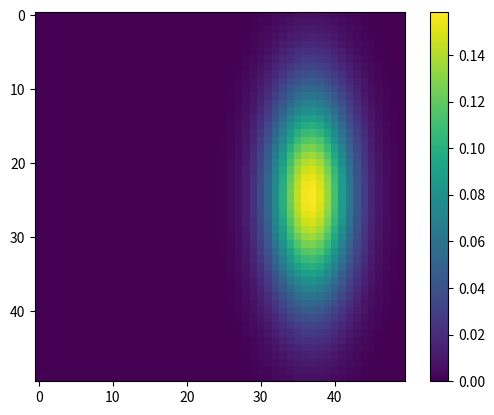

Here is the Python script that generated this plot:
import matplotlib.pyplot as plt

%matplotlib inline

import pandas as pd
import numpy as np

from mpl_toolkits.mplot3d import Axes3D

def gamma(x, y, mu_x, mu_y, sigma):
    'the gaussian function'
    return (np.exp(-(np.power(x - mu_x, 2) + np.power(y - mu_y, 2))
                    / (2*sigma**2))
             / (2 * np.pi * sigma**2))

# uncomment to get the doc, this basically does a cartesian product
#np.meshgrid?

domain_x = np.linspace(-2*np.pi, 2*np.pi)   
domain_y = np.linspace(0, 5)

# creating the grid 
X, Y = np.meshgrid(domain_x, domain_y)

# the default number of points in linspace() is 50
# so through meshgrid we get 50 x 50 points
# that cover the rectangular domain
X.shape   # Y.shape is the same

Z = gamma(X, Y, np.pi, 2.5, 1)  # we compute Z for each couple (x, y)

# and now we can display :
fig = plt.figure()  # we create a figure
ax = Axes3D(fig)    # we create the (3D) axis of the figure 

# plotting
ax.plot_surface(X, Y, Z, cmap='summer');

# alternatively, we could also have displayed
# Z as an image, but in that case we lose 
# references to X and Y domains

plt.imshow(Z)
plt.axis('on')  # to how the axis 
cc = plt.colorbar()

# 1
d_x = 4
d_y = 5
step = 0.25

x = np.arange(-d_x, d_x, step)
y = np.arange(-d_y, d_y, step)

# 2
x_mg, y_mg = np.meshgrid(x, y)

# 3  
d = np.sqrt(x_mg**2 + y_mg**2)

# 4
z = np.sin(d)

# 5
fig = plt.figure()
ax = Axes3D(fig)

# 6
ax.plot_surface(x_mg, y_mg, z, cmap='Reds')
d.shape

# 1
d_x = 4
d_y = 5
step = 0.25

x = np.arange(-d_x, d_x, step)
y = np.arange(-d_y, d_y, step)

# 2
x_mg, y_mg = np.meshgrid(x, y)

# 7 
def dist (a, b):
    return np.sqrt(a**2 + b**2)

# 4
z = np.sin(dist(x_mg, y_mg))

# 5
fig = plt.figure()
ax = Axes3D(fig)

# 6
ax.plot_surface(x_mg, y_mg, z, cmap='Blues')
d.shape